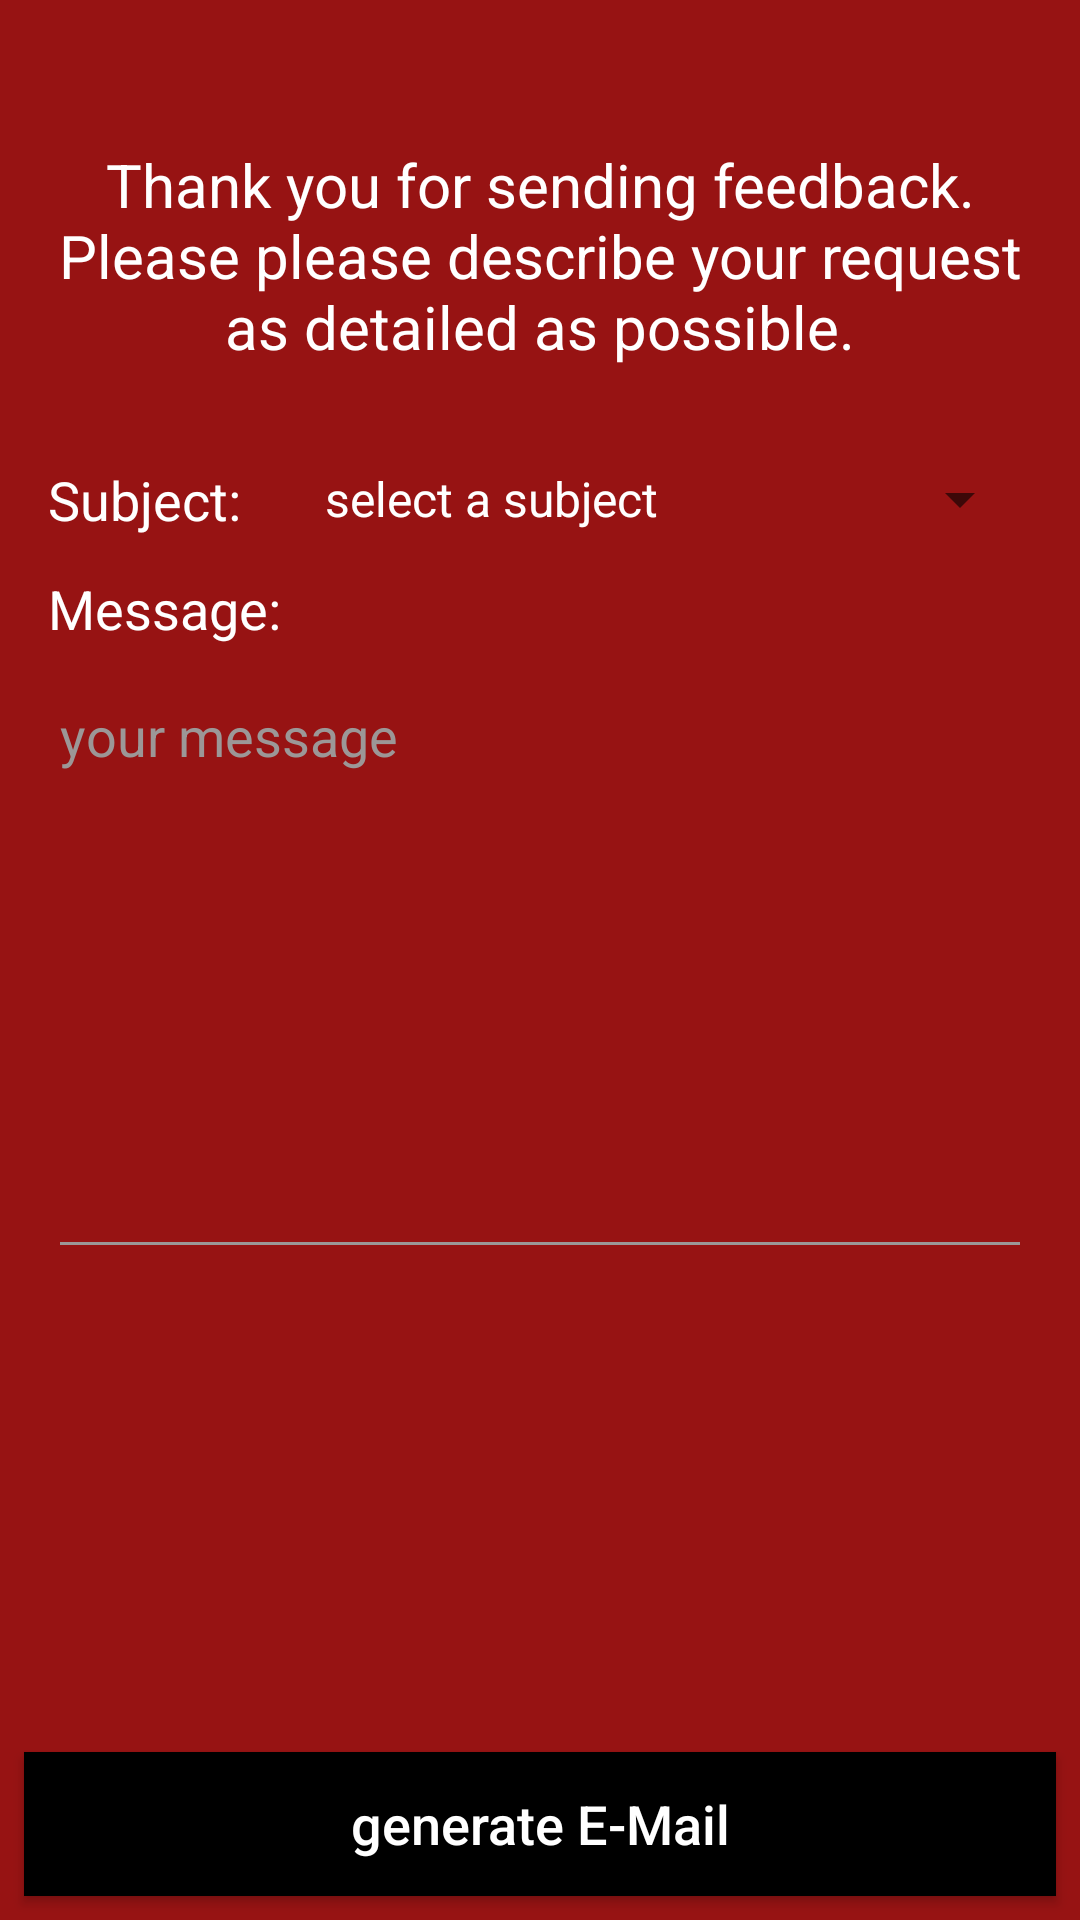

The Android layout XML behind this screen, and the referenced resources:
<!-- AndroidManifest.xml: application theme AppTheme -->
<!-- res/layout/activity_feedback.xml -->
<?xml version="1.0" encoding="utf-8"?>
<androidx.constraintlayout.widget.ConstraintLayout xmlns:android="http://schemas.android.com/apk/res/android"
    xmlns:app="http://schemas.android.com/apk/res-auto"
    xmlns:tools="http://schemas.android.com/tools"
    android:layout_width="match_parent"
    android:layout_height="match_parent"
    tools:context=".ui.FeedbackActivity">

    <TextView
        android:id="@+id/feedbackGeneralTV"
        android:layout_width="0dp"
        android:layout_height="wrap_content"
        android:text="@string/feedbackHeaderMessage"
        android:textSize="20sp"
        android:gravity="center"
        android:layout_marginStart="16dp"
        android:layout_marginEnd="16dp"
        android:layout_marginTop="48dp"
        app:layout_constraintStart_toStartOf="parent"
        app:layout_constraintEnd_toEndOf="parent"
        app:layout_constraintTop_toTopOf="parent"/>

    <ScrollView
        android:layout_width="match_parent"
        android:layout_height="wrap_content"
        android:layout_marginTop="16dp"
        app:layout_constraintTop_toBottomOf="@id/feedbackGeneralTV">

        <androidx.constraintlayout.widget.ConstraintLayout
            android:layout_width="match_parent"
            android:layout_height="wrap_content"
            android:layout_margin="16dp">

            <TextView
                android:id="@+id/feedbackLblSubject"
                android:layout_width="wrap_content"
                android:layout_height="wrap_content"
                android:text="@string/feedbackSubject"
                android:textSize="@dimen/text18"
                app:layout_constraintStart_toStartOf="parent"
                app:layout_constraintBottom_toBottomOf="@id/feedbackSubjectSpinner"
                />
            <Spinner
                android:id="@+id/feedbackSubjectSpinner"
                android:layout_width="0dp"
                android:layout_height="wrap_content"
                android:entries="@array/feedback_subjects"
                android:spinnerMode="dialog"
                android:layout_marginStart="20dp"
                app:layout_constraintTop_toTopOf="@id/feedbackLblSubject"
                app:layout_constraintStart_toEndOf="@id/feedbackLblSubject"
                app:layout_constraintEnd_toEndOf="parent"/>

            <TextView
                android:id="@+id/feedbackLblMessage"
                android:layout_width="wrap_content"
                android:layout_height="wrap_content"
                android:text="@string/feedbackMessage"
                android:textSize="@dimen/text18"
                android:layout_marginTop="12dp"
                app:layout_constraintTop_toBottomOf="@id/feedbackLblSubject"
                app:layout_constraintStart_toStartOf="@id/feedbackLblSubject" />

            <EditText
                android:id="@+id/feedbackMessageET"
                android:layout_width="0dp"
                android:layout_height="wrap_content"
                android:layout_marginTop="8dp"
                android:gravity="top"
                android:hint="@string/feedbackMessageHint"
                android:minHeight="200dp"
                android:scrollbars="vertical"
                android:inputType="textAutoCorrect"
                android:textSize="@dimen/text18"
                android:verticalScrollbarPosition="defaultPosition"
                app:layout_constraintEnd_toEndOf="parent"
                app:layout_constraintStart_toStartOf="parent"
                app:layout_constraintTop_toBottomOf="@id/feedbackLblMessage" />

            <TextView
                android:layout_width="wrap_content"
                android:layout_height="300dp"
                app:layout_constraintStart_toStartOf="parent"
                app:layout_constraintTop_toBottomOf="@id/feedbackMessageET"/>
        </androidx.constraintlayout.widget.ConstraintLayout>
    </ScrollView>

    <Button
        android:id="@+id/feedbackGenerateMailBtn"
        android:layout_width="0dp"
        android:layout_height="wrap_content"
        style="@style/btnBlack"
        android:layout_margin="8dp"
        android:text="@string/feedbackGenerateMail"
        android:textSize="@dimen/text18"
        app:layout_constraintStart_toStartOf="parent"
        app:layout_constraintEnd_toEndOf="parent"
        app:layout_constraintBottom_toBottomOf="parent"/>

</androidx.constraintlayout.widget.ConstraintLayout>
<!-- resources referenced by this layout -->
<resources>
  <string-array name="feedback_subjects">
          <item>select a subject</item>
          <item>Bug-Report</item>
          <item>Feature-Request</item>
          <item>typo / translation error</item>
          <item>Other request</item>
      </string-array>
  <dimen name="text18">18sp</dimen>
  <string name="feedbackGenerateMail">generate E-Mail</string>
  <string name="feedbackHeaderMessage">Thank you for sending feedback.\nPlease please describe your request as detailed as possible.</string>
  <string name="feedbackMessage">Message:</string>
  <string name="feedbackMessageHint">your message</string>
  <string name="feedbackSubject">Subject:</string>
  <style name="btnBlack">
          <item name="android:background">@android:color/black</item>
          <item name="android:textColor">@android:color/background_light</item>
          <item name="android:textSize">@dimen/text18</item>
          <item name="android:textAllCaps">false</item>
      </style>
  <style name="AppTheme" parent="Theme.AppCompat.Light.NoActionBar">
          
          <item name="android:windowBackground">@color/appRed</item>
          <item name="colorPrimary">@color/colorPrimary</item>
          <item name="colorPrimaryDark">@color/colorPrimaryDark</item>
          <item name="colorAccent">@color/colorAccent</item>
          <item name="android:textViewStyle">@style/TextViewWhite</item>
          <item name="editTextStyle">@style/EditTextWhite</item>
          <item name="checkboxStyle">@style/CheckBoxWhite</item>
      </style>
  <color name="appRed">#971313</color>
  <color name="colorPrimary">#c71e1e</color>
  <color name="colorPrimaryDark">#a10c0c</color>
  <color name="colorAccent">#dcfc6e1c</color>
  <style name="TextViewWhite" parent="android:Widget.TextView">
          <item name="android:textColor">@color/appWhite</item>
      </style>
  <style name="EditTextWhite" parent="android:Widget.EditText">
          <item name="android:textColor">@color/appWhite</item>
          <item name="android:textColorHint">@color/etGrey</item>
          <item name="android:backgroundTint">@color/etGrey</item>
      </style>
  <style name="CheckBoxWhite" parent="android:Widget.CompoundButton.CheckBox">
          <item name="android:textColor">@color/appWhite</item>
          <item name="android:buttonTint">@color/appWhite</item>
      </style>
  <color name="appWhite">#ffffff</color>
  <color name="etGrey">#9c9797</color>
</resources>
